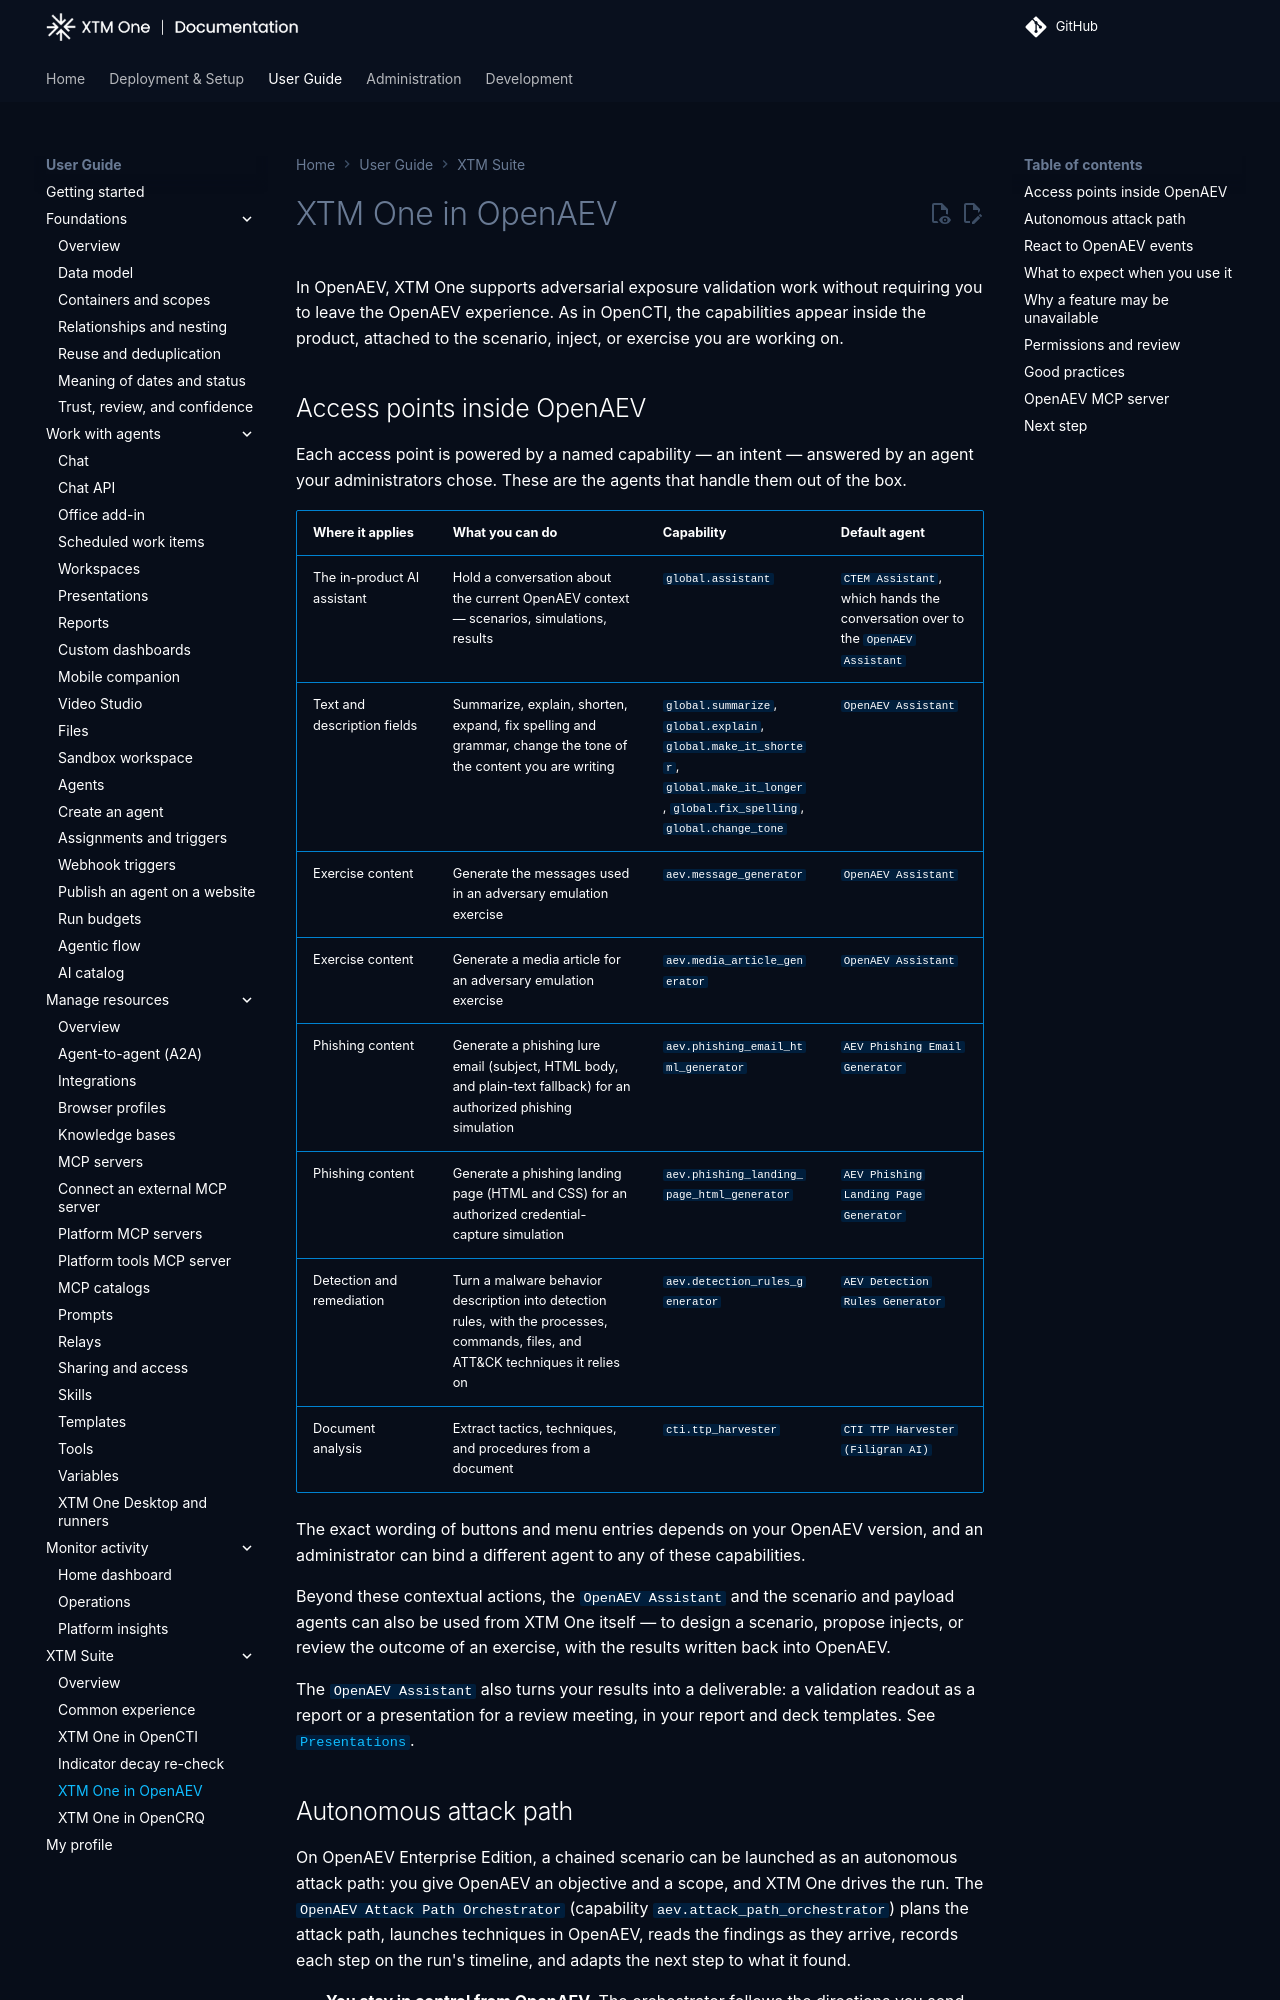

repository: XTM-One-Platform/xtm-one · page: 1.261114.0/usage/xtm-suite/openaev/index.html · generator: mkdocs

# XTM One in OpenAEV

In OpenAEV, XTM One supports adversarial exposure validation work without requiring you to leave the OpenAEV experience. As in OpenCTI, the capabilities appear inside the product, attached to the scenario, inject, or exercise you are working on.

## Access points inside OpenAEV

Each access point is powered by a named capability — an intent — answered by an agent your administrators chose. These are the agents that handle them out of the box.

| Where it applies | What you can do | Capability | Default agent |
| --- | --- | --- | --- |
| The in-product AI assistant | Hold a conversation about the current OpenAEV context — scenarios, simulations, results | `global.assistant` | `CTEM Assistant`, which hands the conversation over to the `OpenAEV Assistant` |
| Text and description fields | Summarize, explain, shorten, expand, fix spelling and grammar, change the tone of the content you are writing | `global.summarize`, `global.explain`, `global.make_it_shorter`, `global.make_it_longer`, `global.fix_spelling`, `global.change_tone` | `OpenAEV Assistant` |
| Exercise content | Generate the messages used in an adversary emulation exercise | `aev.message_generator` | `OpenAEV Assistant` |
| Exercise content | Generate a media article for an adversary emulation exercise | `aev.media_article_generator` | `OpenAEV Assistant` |
| Phishing content | Generate a phishing lure email (subject, HTML body, and plain-text fallback) for an authorized phishing simulation | `aev.phishing_email_html_generator` | `AEV Phishing Email Generator` |
| Phishing content | Generate a phishing landing page (HTML and CSS) for an authorized credential-capture simulation | `aev.phishing_landing_page_html_generator` | `AEV Phishing Landing Page Generator` |
| Detection and remediation | Turn a malware behavior description into detection rules, with the processes, commands, files, and ATT&CK techniques it relies on | `aev.detection_rules_generator` | `AEV Detection Rules Generator` |
| Document analysis | Extract tactics, techniques, and procedures from a document | `cti.ttp_harvester` | `CTI TTP Harvester (Filigran AI)` |

The exact wording of buttons and menu entries depends on your OpenAEV version, and an administrator can bind a different agent to any of these capabilities.

Beyond these contextual actions, the `OpenAEV Assistant` and the scenario and payload agents can also be used from XTM One itself — to design a scenario, propose injects, or review the outcome of an exercise, with the results written back into OpenAEV.

The `OpenAEV Assistant` also turns your results into a deliverable: a validation readout as a report or a presentation for a review meeting, in your report and deck templates. See [`Presentations`](../presentations.md).
